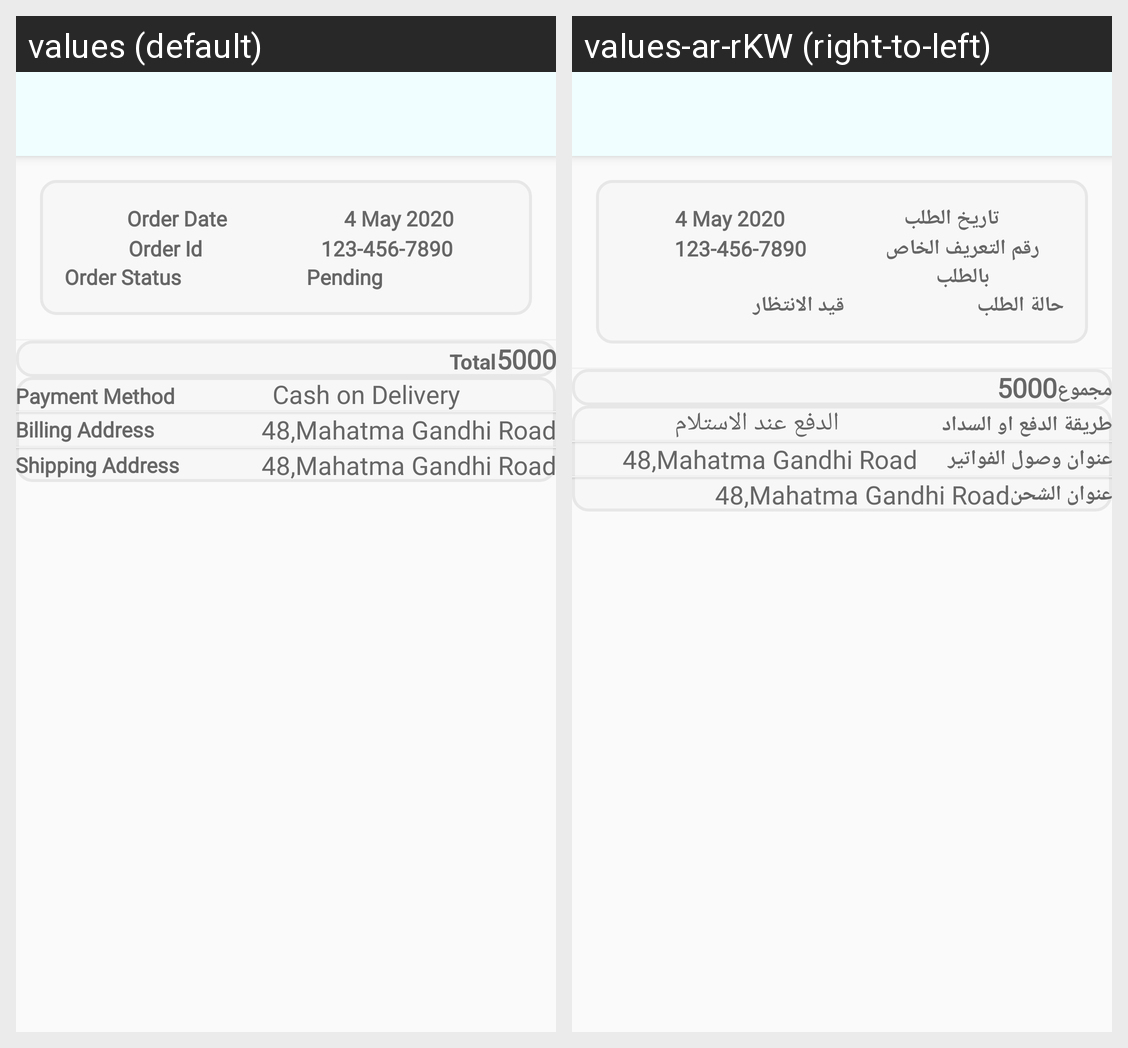

This grid shows one Android layout under two languages. Give, for every string resource on the screen, its name, the default text and each shown locale's text.
Android screen res/layout/activity_orderdetail_cust.xml rendered under 2 locales, left to right: values (default), values-ar-rKW (right-to-left). Device: Nexus 5 (rendered at 1080×1920; each locale shown at half size, 540×960, under a caption strip naming it); theme AppTheme.
Strings drawn on this screen, with the default value and each locale's value (text and hints the layout hard-codes, and strings that could not be matched under every locale, appear in the picture but are not listed):

orderdate
  values: Order Date
  values-ar-rKW: تاريخ الطلب

oriderid
  values: Order Id
  values-ar-rKW: رقم التعريف الخاص بالطلب

orderstatus
  values: Order Status
  values-ar-rKW: حالة الطلب

pending
  values: Pending
  values-ar-rKW: قيد الانتظار

total
  values: Total
  values-ar-rKW: مجموع

paymeth
  values: Payment Method
  values-ar-rKW: طريقة الدفع او السداد

cod
  values: Cash on Delivery
  values-ar-rKW: الدفع عند الاستلام

billaddr
  values: Billing Address
  values-ar-rKW: عنوان وصول الفواتير

shippingaddress
  values: Shipping Address
  values-ar-rKW: عنوان الشحن
